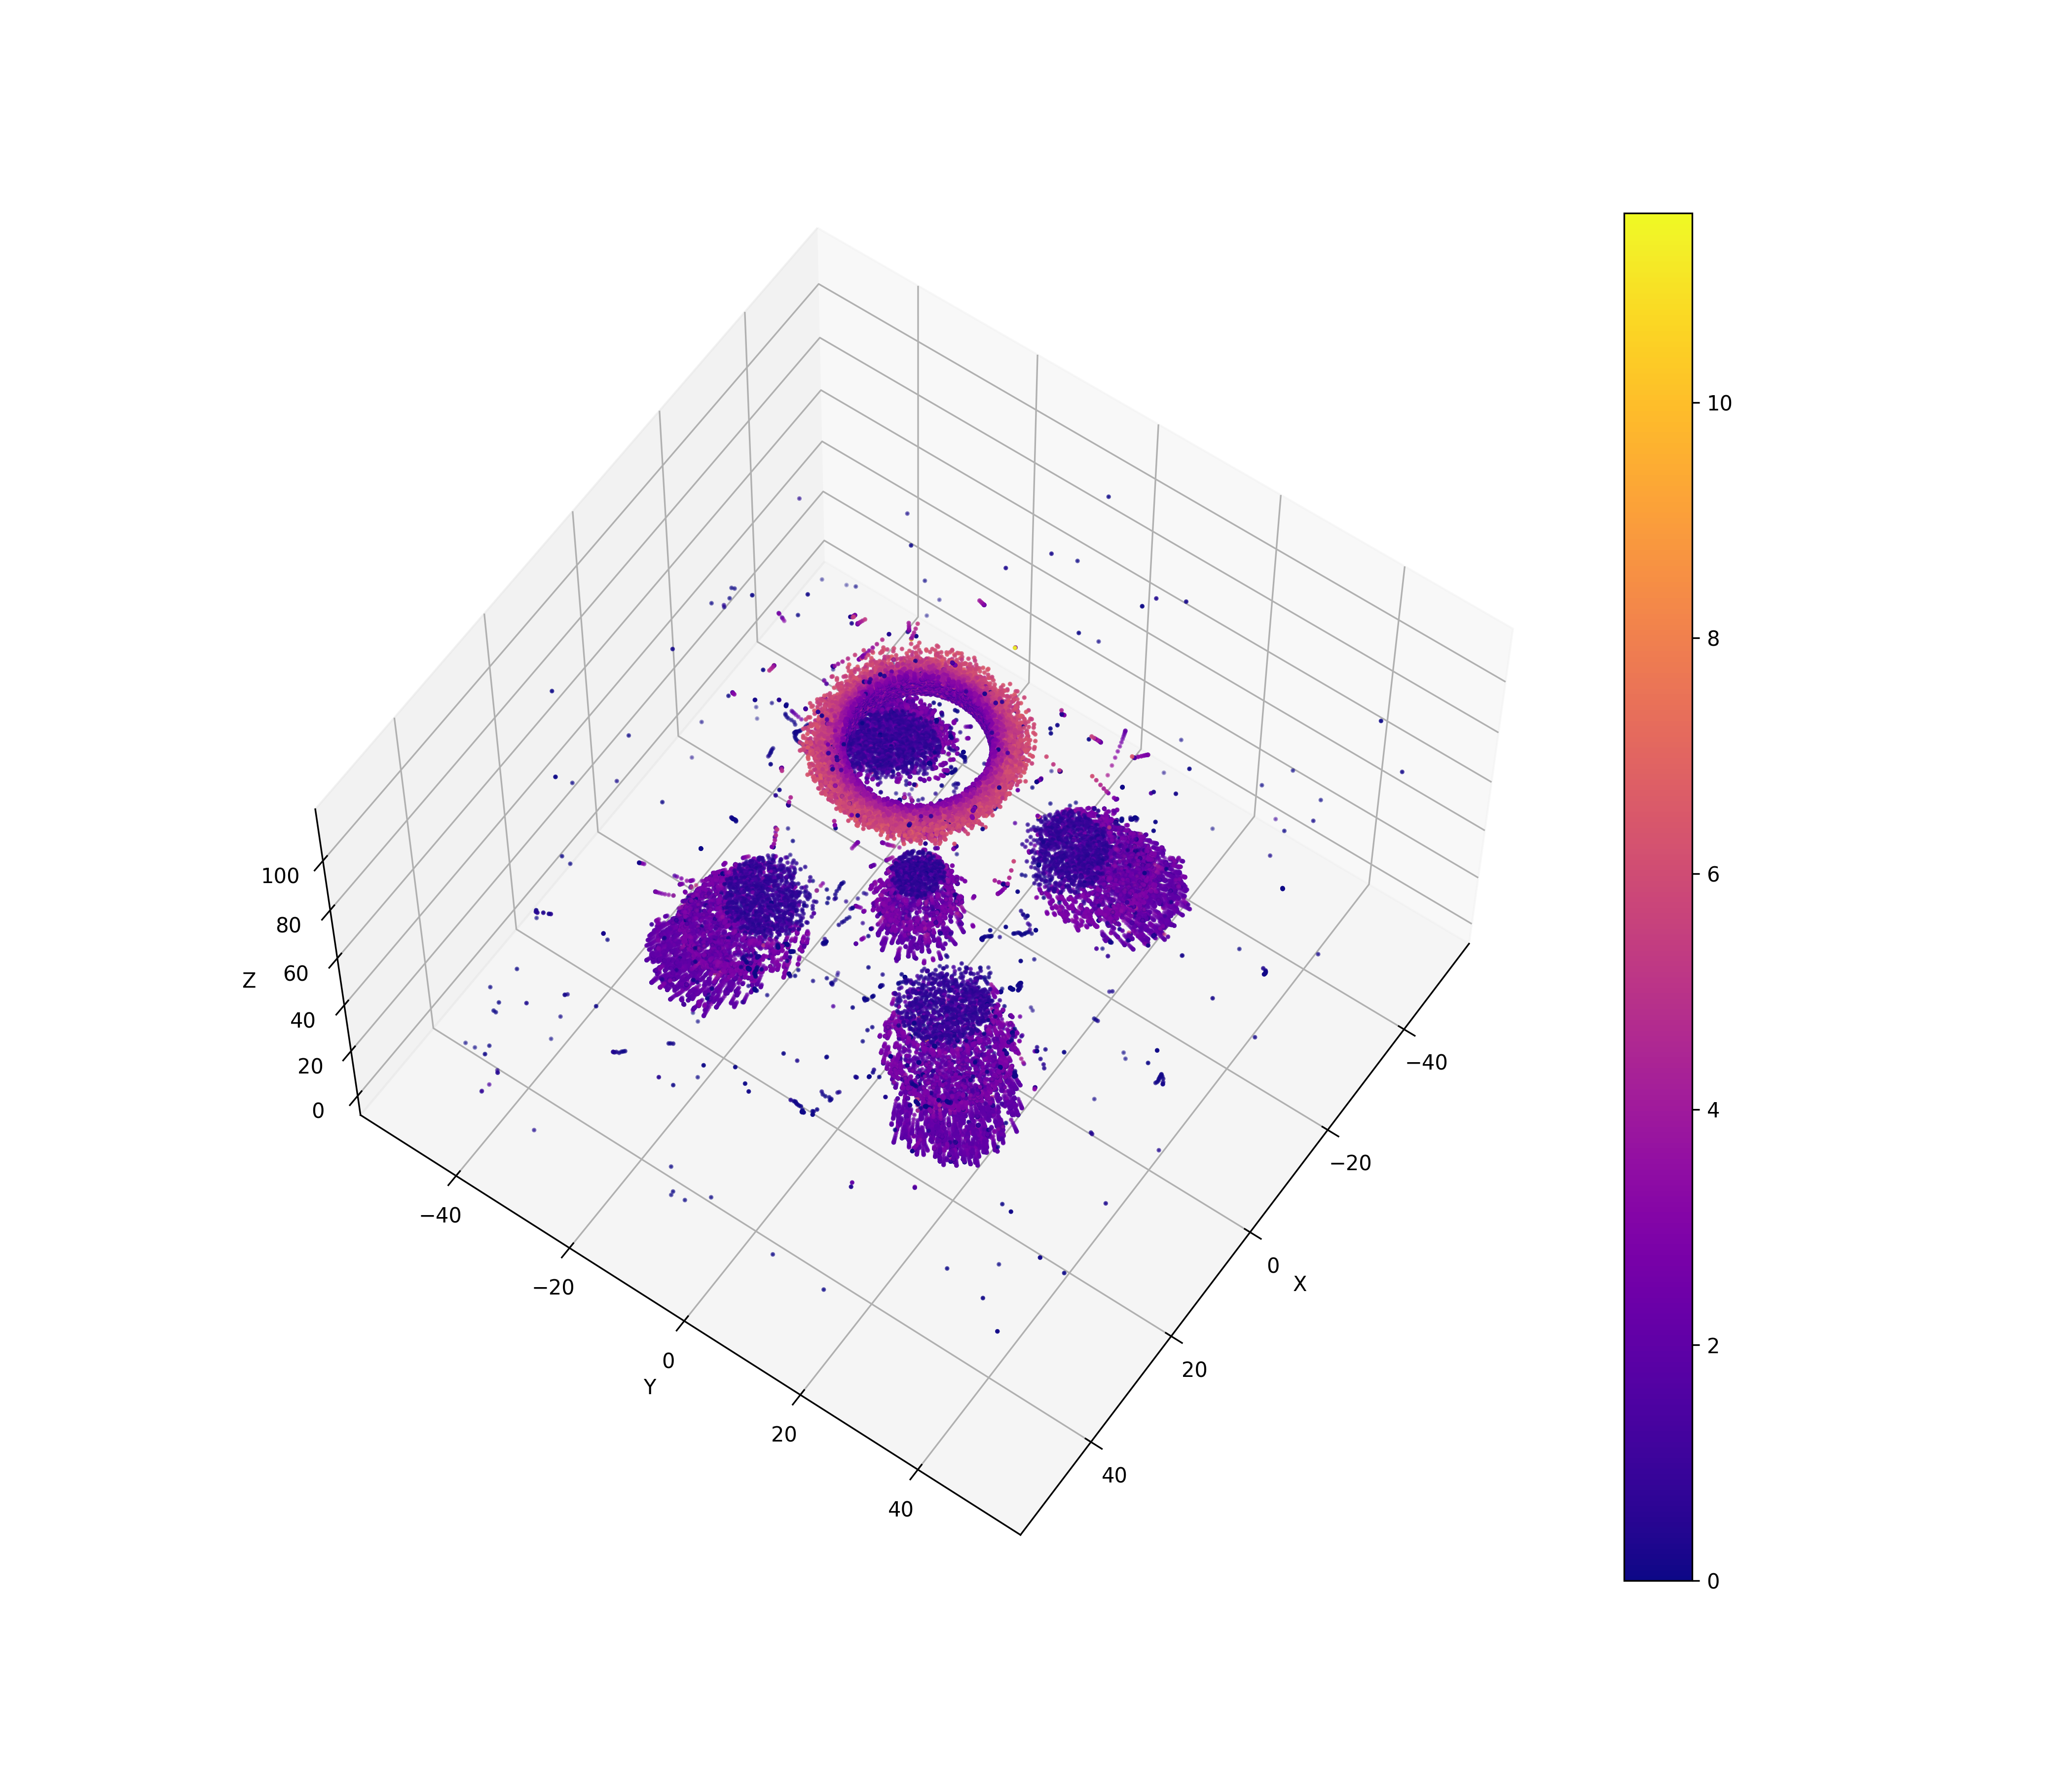

Values plotted in this chart, from the file beside it:
631, 19.1223, -21.8035, 39.3393, 2.01644
631, 19.22, -21.92, 39.05, 1.875
631, 19.31, -22.01, 38.83, 1.911
631, 19.37, -22.09, 38.66, 2.004
631, 19.41, -22.14, 38.56, 2.557
631, 19.41, -22.14, 38.56, 0.06741
631, 19.41, -22.14, 38.56, 0.02461
631, 11.88, -14.07, 58, 0.7016
631, 15.41, -18, 49.2, 2.414
631, -8.38, 9.195, 110.8, 5.342
631, -7.986, 8.67, 109.7, 4.524
631, -7.662, 8.226, 108.8, 4.355
631, -7.397, 7.869, 108, 3.818
631, -7.168, 7.579, 107.5, 3.332
631, -6.985, 7.362, 107, 3.144
631, -6.868, 7.238, 106.7, 2.178
956, -25.86, -46.78, 1.424, 0.02408
956, 11.02, 14.91, 58, 0.2421
956, 16.32, 23.93, 35.79, 5.77
956, 17.02, 25.08, 32.95, 4.544
956, 17.03, 25.08, 32.94, 4.994
956, 17, 25.09, 32.95, 0.8565
956, 17, 25.09, 32.95, 0.05879
956, 16.99, 25.09, 32.95, 1.081
956, 16.99, 25.09, 32.95, 0.04251
956, 16.99, 25.09, 32.95, 0.03713
956, 16.88, 25.14, 32.86, 2.125
956, 16.81, 25.17, 32.82, 2.07
956, 13.12, 18.49, 49.2, 0.6513
2606, 14.82, -9, 58, 1.004
2606, -11.06, -2.207, 111.1, 4.241
2606, -10.66, -2.289, 110.2, 4.019
2606, -10.35, -2.376, 109.5, 3.836
2606, -10.1, -2.425, 108.9, 3.398
2606, -9.9, -2.483, 108.4, 3.018
2606, -9.737, -2.522, 108.1, 2.969
2606, -9.627, -2.549, 107.9, 2.251
2606, 18.34, -9.965, 50.49, 2.932
2606, 18.41, -9.987, 50.33, 3.144
2606, 18.44, -9.996, 50.28, 2.375
2846, -23.78, -20.06, 39.47, 1.921
2846, -23.85, -20.13, 39.29, 1.974
2846, -23.9, -20.18, 39.18, 2.346
2846, -23.91, -20.19, 39.16, 0.6262
2846, -23.91, -20.19, 39.16, 0.09969
2846, -23.91, -20.19, 39.16, 0.003121
2846, -23.91, -20.19, 39.16, 8.54969e-05
2846, -23.91, -20.19, 39.16, 0.002454
2846, -23.91, -20.19, 39.16, 0.0002066
2846, -23.91, -20.19, 39.16, 2.6753e-06
2846, -23.91, -20.19, 39.16, 0.007335
2846, -19.3, -15.51, 49.25, 2.593
2846, -19.32, -15.53, 49.2, 0.6102
2846, 5.697, 10.96, 110.9, 4.881
2846, 5.248, 10.43, 109.9, 4.676
2846, 4.928, 10.01, 109, 4.473
2846, 4.666, 9.705, 108.4, 3.814
2846, 4.459, 9.473, 107.8, 3.298
2846, 4.287, 9.274, 107.4, 3.033
2846, 4.154, 9.114, 107, 2.968
2846, 4.124, 9.08, 107, 0.7191
... 63,683 more rows
